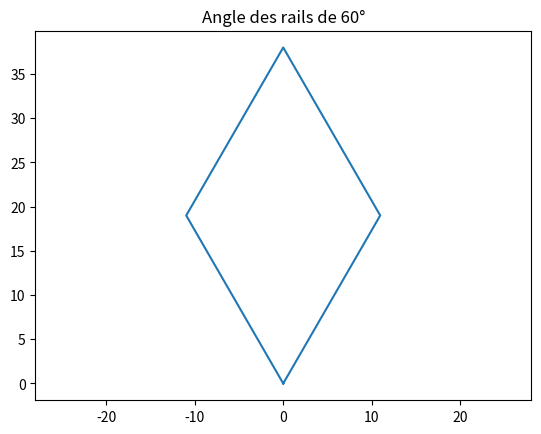

This figure's Python source:
#!/usr/bin/env python3

from mpl_toolkits.mplot3d import Axes3D
import matplotlib.pyplot as plt
import numpy as np
import pandas as pd
import math
from sympy import *
from random import*

# Fonctions

def constant (d, a): #d = numéro constant a = choix de la liste
    I = [None] * n
    for k in range(n):
        I[k] = d
        a.append(d)

def croissante (a): # a = choix de la liste
    for n_i in deplacement_positif:
        a.append(n_i)

def decroissante (a): # a = choix de la liste
    b=[]
    for n_i in deplacement_positif:
        b.append(n_i)
    b.reverse()
    a.extend(b)

if __name__== '__main__':
    Y1 = []
    Y2 = []
    X = []
    Y = []
    a = 60
    a_rad= math.radians(a)

    Y1min = 0
    Y1max = 38
    Y2min = Y1min
    Y2max = Y1max
    pas = 0.1
    deplacement_positif = np.arange(0, Y1max + 0.1, pas)

    n = len(deplacement_positif)

    coco = np.array([[1, 2], [3, 4]])
    gaga = np.array([5,6])

    test=coco.dot(gaga)

    print(test)
    cine_direct = np.array([[1/(2*tan(a_rad)), -1/(2*tan(a_rad))], [0.5, 0.5]])
    print(cine_direct)

    plaqueXY = np.array([[],[]])

    # #Y1
    croissante(Y1)
    constant(Y1max,Y1)
    decroissante(Y1)
    constant(Y2min, Y1)

    # #Y2
    constant(Y2min, Y2)
    croissante(Y2)
    constant(Y1max, Y2)
    decroissante(Y2)

    pos_mot = np.array([Y1, Y2])

    print(pos_mot)


    plaqueXY = cine_direct.dot(pos_mot)

    X = plaqueXY[0]
    Y = plaqueXY[1]



    fig, ax = plt.subplots()
    plt.subplots_adjust()
    plt.plot(X, Y)
    ax.set(title='Angle des rails de {}°'.format(a))
    plt.axis('equal')
    plt.show()
